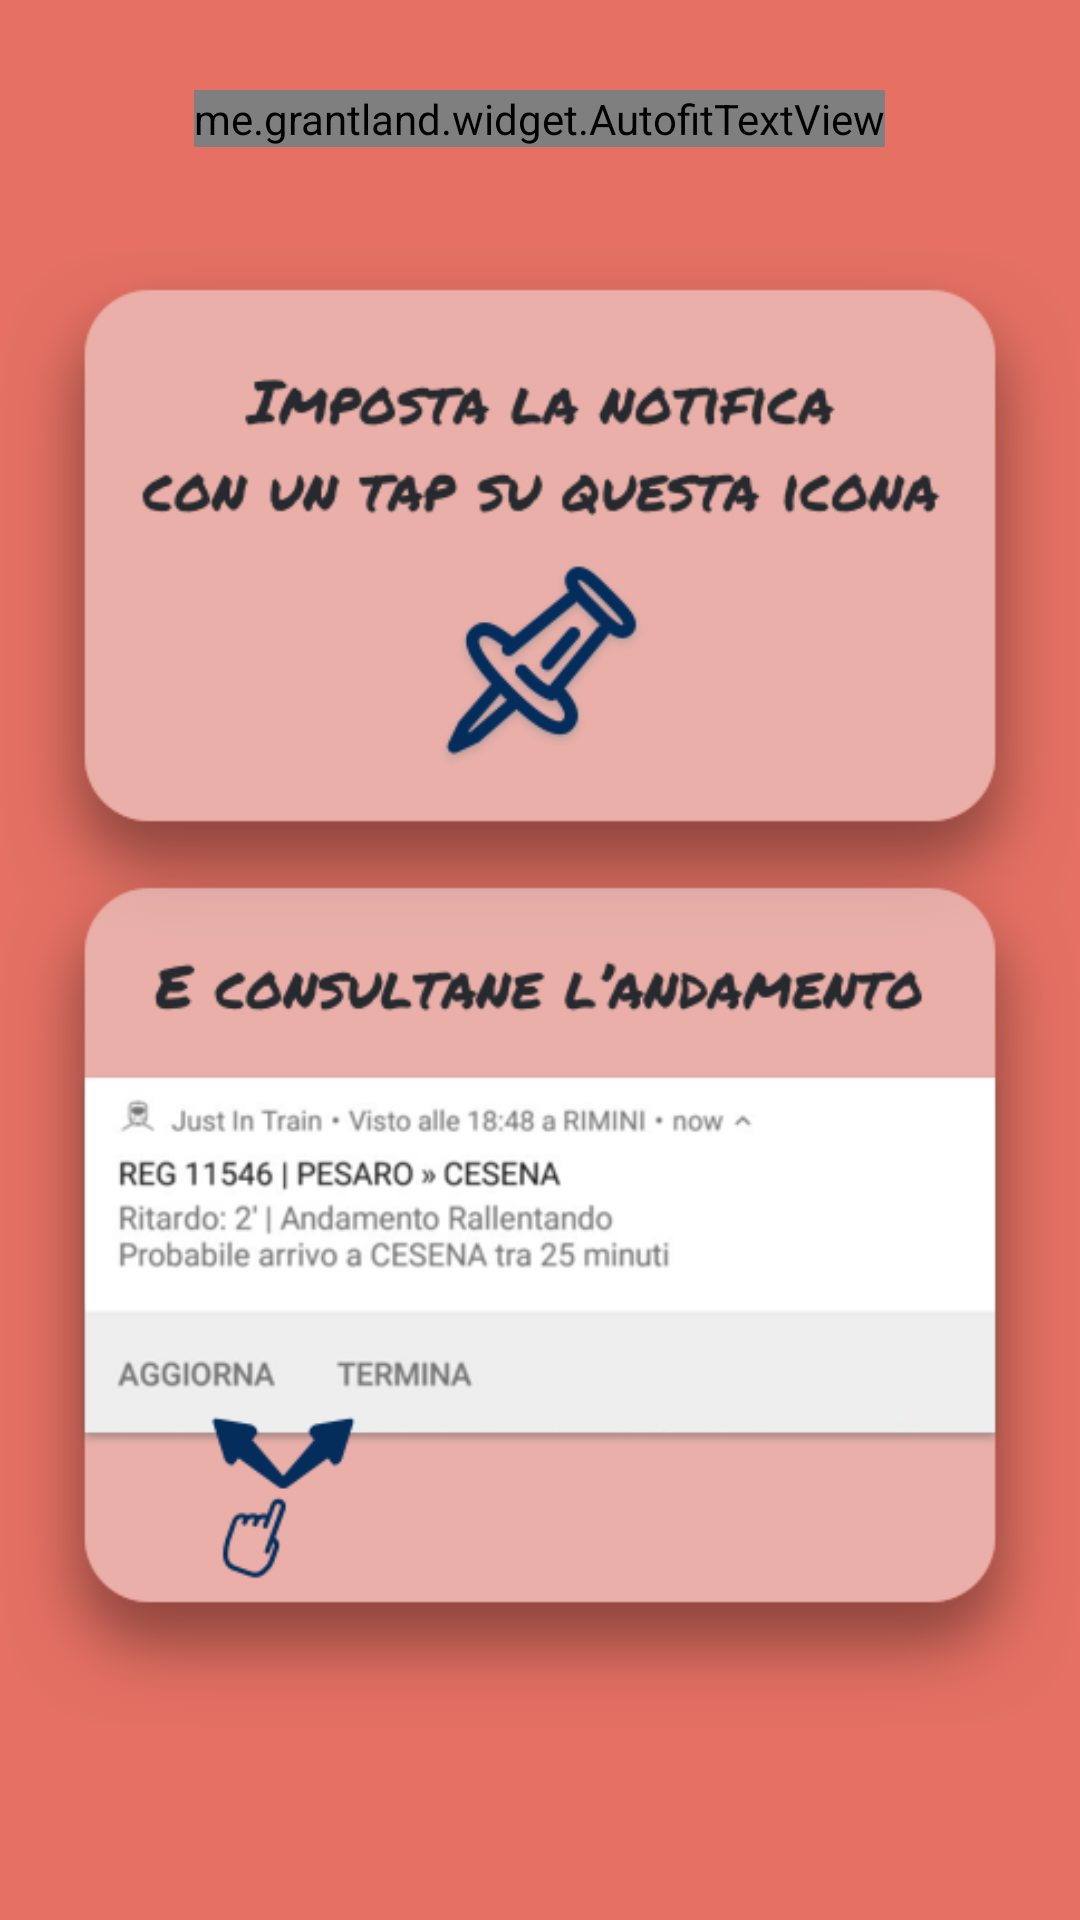

Layout XML and referenced resources for this Android screen:
<!-- AndroidManifest.xml: application theme AppTheme -->
<!-- res/layout/activity_tutorial_3.xml -->
<?xml version="1.0" encoding="utf-8"?>
<LinearLayout xmlns:android="http://schemas.android.com/apk/res/android"
        android:layout_width="match_parent"
        android:layout_height="match_parent"
        xmlns:app="http://schemas.android.com/apk/res-auto"
        android:gravity="center"
        android:background="@color/tut_bg_3"
        android:orientation="vertical"
        >

    <me.grantland.widget.AutofitTextView
            android:layout_width="wrap_content"
            android:layout_height="wrap_content"
            android:layout_margin="30dp"
            android:text="Rimani informato sul tuo treno"
            android:textSize="26sp"
            app:minTextSize="20sp"
            android:maxLines="1"
            android:textStyle="bold"
            android:textAlignment="center"
            android:textColor="@color/tut_txt_3"
            />

    <ImageView
            android:layout_width="wrap_content"
            android:layout_height="wrap_content"
            android:layout_marginBottom="60dp"
            app:srcCompat="@drawable/tut3"
            />

</LinearLayout>
<!-- resources referenced by this layout -->
<resources>
  <color name="tut_bg_3">#E57063</color>
  <color name="tut_txt_3">#2A282F</color>
  <!-- drawable tut3: png bitmap (drawable, 55091 bytes) -->
  <style name="AppTheme" parent="Theme.AppCompat.Light.DarkActionBar">
          <item name="colorPrimary">@color/bg_dark</item>
          <item name="colorPrimaryDark">@color/bg_darker</item>
          <item name="colorAccent">@color/btn_dark_cyan</item>
          <item name="android:textColor">@color/txt_dark</item>
          <item name="android:datePickerDialogTheme">@style/MyDatePickerDialogTheme</item>
          <item name="android:timePickerDialogTheme">@style/MyDatePickerDialogTheme</item>
      </style>
  <color name="bg_dark">#455A64</color>
  <color name="bg_darker">#37474F</color>
  <color name="btn_dark_cyan">#01579B</color>
  <color name="txt_dark">#37474F</color>
  <style name="MyDatePickerDialogTheme" parent="android:Theme.Material.Light.Dialog">
          <item name="android:colorAccent">@color/btn_dark_cyan</item>
      </style>
</resources>
